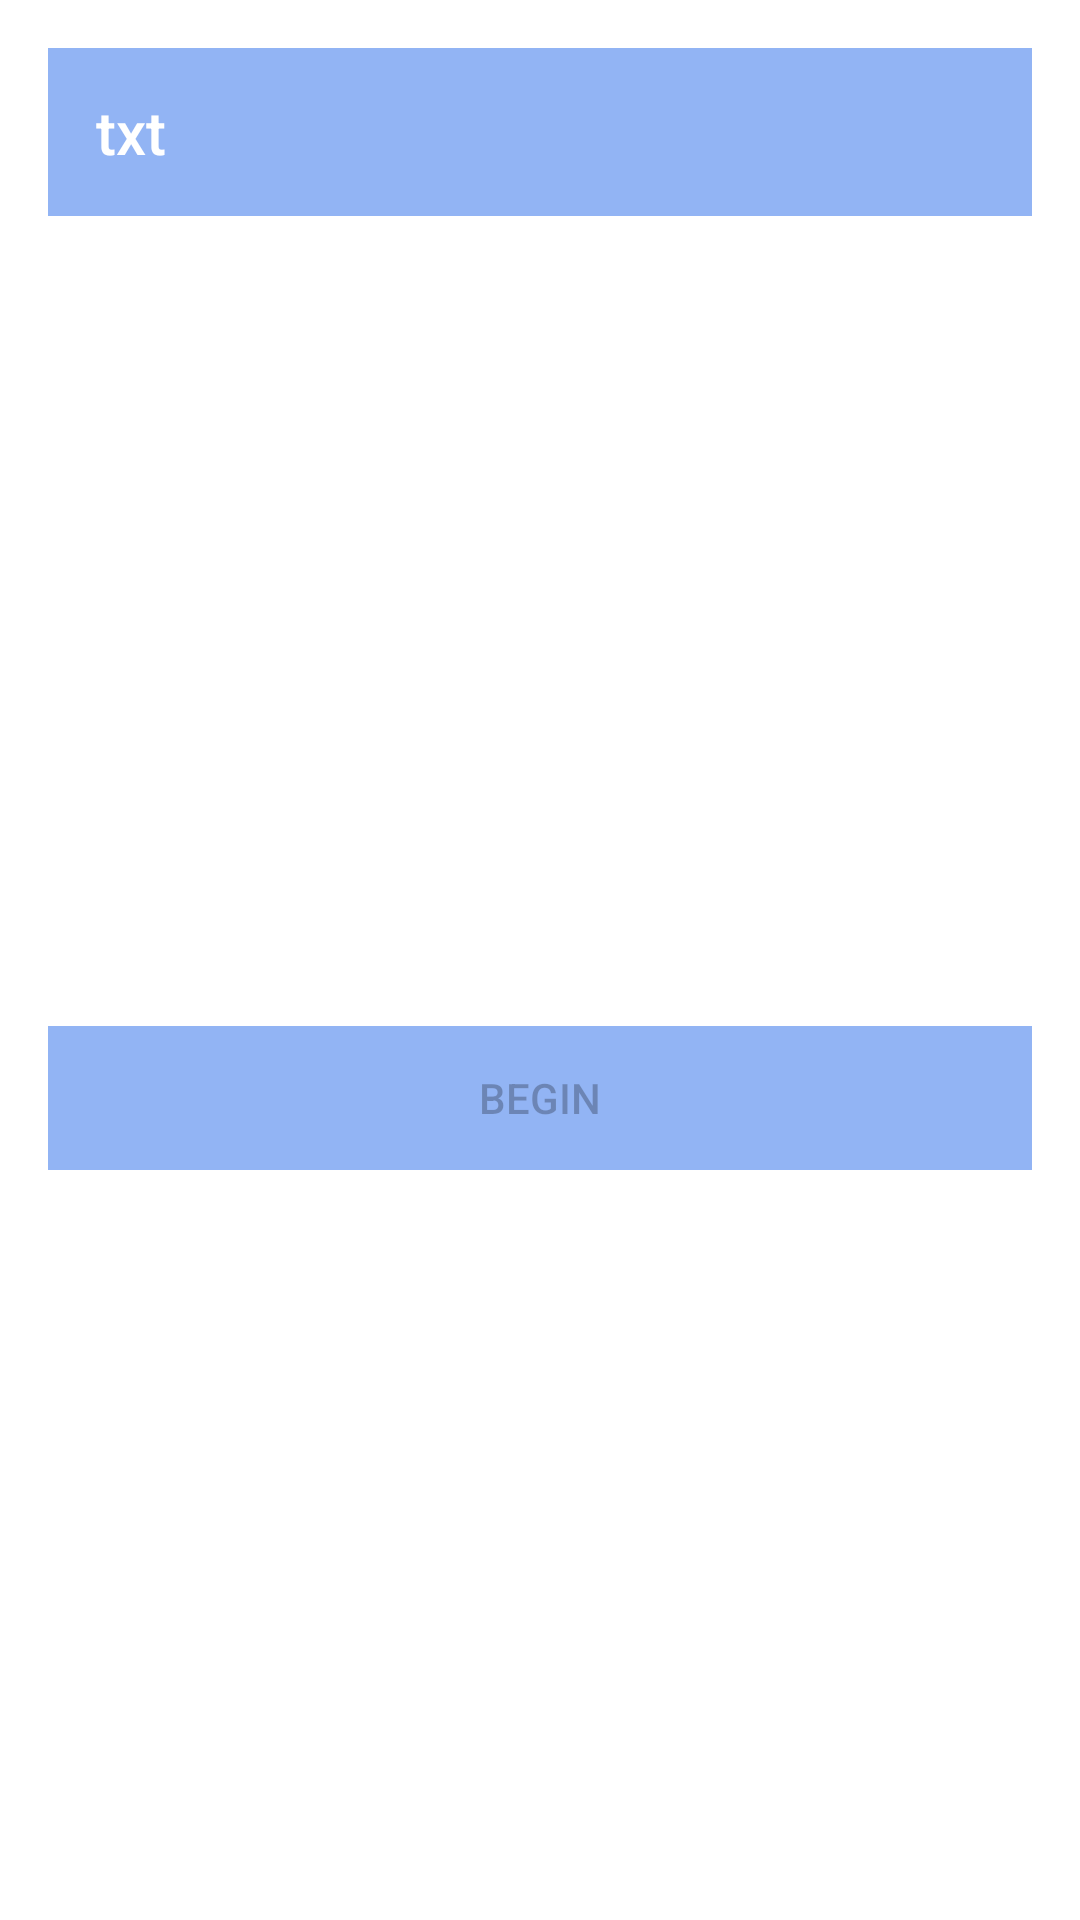

Reconstruct the res/layout file that produces this screen, plus the resources it refers to.
<!-- AndroidManifest.xml: application theme AppTheme -->
<!-- res/layout/activity_upgrade.xml -->
<?xml version="1.0" encoding="utf-8"?>
<LinearLayout xmlns:android="http://schemas.android.com/apk/res/android"
    xmlns:app="http://schemas.android.com/apk/res-auto"
    xmlns:tools="http://schemas.android.com/tools"
    android:layout_width="match_parent"
    android:layout_height="match_parent"
    android:background="@color/white"
    android:orientation="vertical"
    android:padding="16dp"
    tools:context=".activity.UpgradeActivity">

    <LinearLayout
        android:id="@+id/ll_unclick"
        android:layout_width="match_parent"
        android:layout_height="match_parent"
        android:background="@android:color/transparent"
        android:gravity="center"
        android:orientation="vertical"
        android:visibility="gone">

        <ProgressBar

            android:layout_width="50dp"
            android:layout_height="50dp"
            android:background="@android:color/transparent" />

        <TextView
            android:id="@+id/processbar"
            android:layout_width="wrap_content"
            android:layout_height="wrap_content"
            android:text="uploading"
            android:textColor="@color/gray"
            android:textSize="15sp" />

    </LinearLayout>

    <android.support.v7.widget.Toolbar
        android:id="@+id/toolbar"
        android:layout_width="match_parent"
        android:layout_height="?android:attr/actionBarSize"
        android:background="@color/defaultColor"
        android:theme="@style/ToolbarTheme"
        app:title="txt"
        app:titleTextColor="@color/white"></android.support.v7.widget.Toolbar>

    <ImageView
        android:id="@+id/iv_image_clip_left"
        android:layout_width="match_parent"

        android:layout_height="wrap_content"
        android:layout_margin="10dp"
        android:background="#e6e6e6"
        android:src="@drawable/clip_left_01"
        android:visibility="gone" />


    <LinearLayout
        android:layout_width="match_parent"
        android:layout_height="wrap_content"
        android:layout_marginTop="180dp"
        android:background="@color/white"
        android:orientation="horizontal">

        
        
        
        
        

        
        
        
        
        <EditText
            android:id="@+id/path"
            style="@android:style/Widget.DeviceDefault.EditText"
            android:layout_width="wrap_content"
            android:layout_height="match_parent"
            android:background="@drawable/back_bg"
            android:ems="10"
            android:inputType="text"
            android:text=""
            android:textSize="15dip" />

        <ImageView
            android:layout_width="match_parent"
            android:layout_height="40dp"


            android:layout_marginRight="2dp"

            android:background="?android:attr/selectableItemBackground"
            android:gravity="center"
            android:onClick="openFromActivity"

            android:src="@mipmap/file_style_blue" />
    </LinearLayout>

    <LinearLayout
        android:layout_width="match_parent"
        android:layout_height="wrap_content"
        android:layout_marginBottom="50dp"
        android:layout_marginTop="50dp"
        android:background="@color/lightgray"
        android:orientation="horizontal">


        <Button
            android:id="@+id/btn_begin"
            android:layout_width="match_parent"
            android:layout_height="wrap_content"
            android:background="@color/defaultColor"
            android:enabled="false"
            android:text="begin" />

    </LinearLayout>

    <LinearLayout
        android:layout_width="match_parent"
        android:layout_height="wrap_content"
        android:layout_marginTop="20dp"
        android:background="@color/lightgray"
        android:visibility="gone">

        <TextView
            android:layout_width="match_parent"
            android:layout_height="wrap_content"
            android:background="?android:attr/selectableItemBackground"
            android:gravity="center"
            android:onClick="openFragmentActivity"
            android:padding="12dp"
            android:text="openFragmentActivity"
            android:textSize="18sp" />
    </LinearLayout>

</LinearLayout>
<!-- resources referenced by this layout -->
<resources>
  <color name="defaultColor">#92B4F4</color>
  <color name="gray">#cccccc</color>
  <color name="lightgray">#dddddd</color>
  <color name="white">#fff</color>
  <!-- drawable clip_left_01 (drawable) -->
  <?xml version="1.0" encoding="utf-8"?>
  <clip xmlns:android="http://schemas.android.com/apk/res/android"
      android:clipOrientation="horizontal"
      android:drawable="@drawable/progress_v_01"
      android:gravity="left">
  
  </clip>
  <style name="ToolbarTheme" parent="LibraryAppTheme">
          
          <item name="colorControlNormal">@android:color/white</item>
          <item name="actionMenuTextColor">@android:color/white</item>
  
      </style>
  <style name="AppTheme" parent="Theme.AppCompat.Light.NoActionBar">
          
          <item name="colorPrimary">@color/colorPrimary</item>
          <item name="colorPrimaryDark">@color/colorPrimaryDark</item>
          <item name="colorAccent">@color/colorAccent</item>
      </style>
  <!-- drawable progress_v_01 (drawable) -->
  <?xml version="1.0" encoding="utf-8"?>
  <shape xmlns:android="http://schemas.android.com/apk/res/android"
      android:shape="rectangle">
      
      <size
          android:width="500dp"
          android:height="50dp" />
      
      <solid android:color="#6633CC" />
      
      <corners android:radius="20dp" />
  </shape>
  <style name="LibraryAppTheme" parent="Theme.AppCompat.Light.NoActionBar">
          
          <item name="colorPrimary">@color/colorPrimary</item>
          <item name="colorPrimaryDark">@color/colorPrimaryDark</item>
          <item name="colorAccent">@color/colorAccent</item>
      </style>
  <color name="colorPrimary">#3F51B5</color>
  <color name="colorPrimaryDark">#303F9F</color>
  <color name="colorAccent">#FF4081</color>
</resources>
